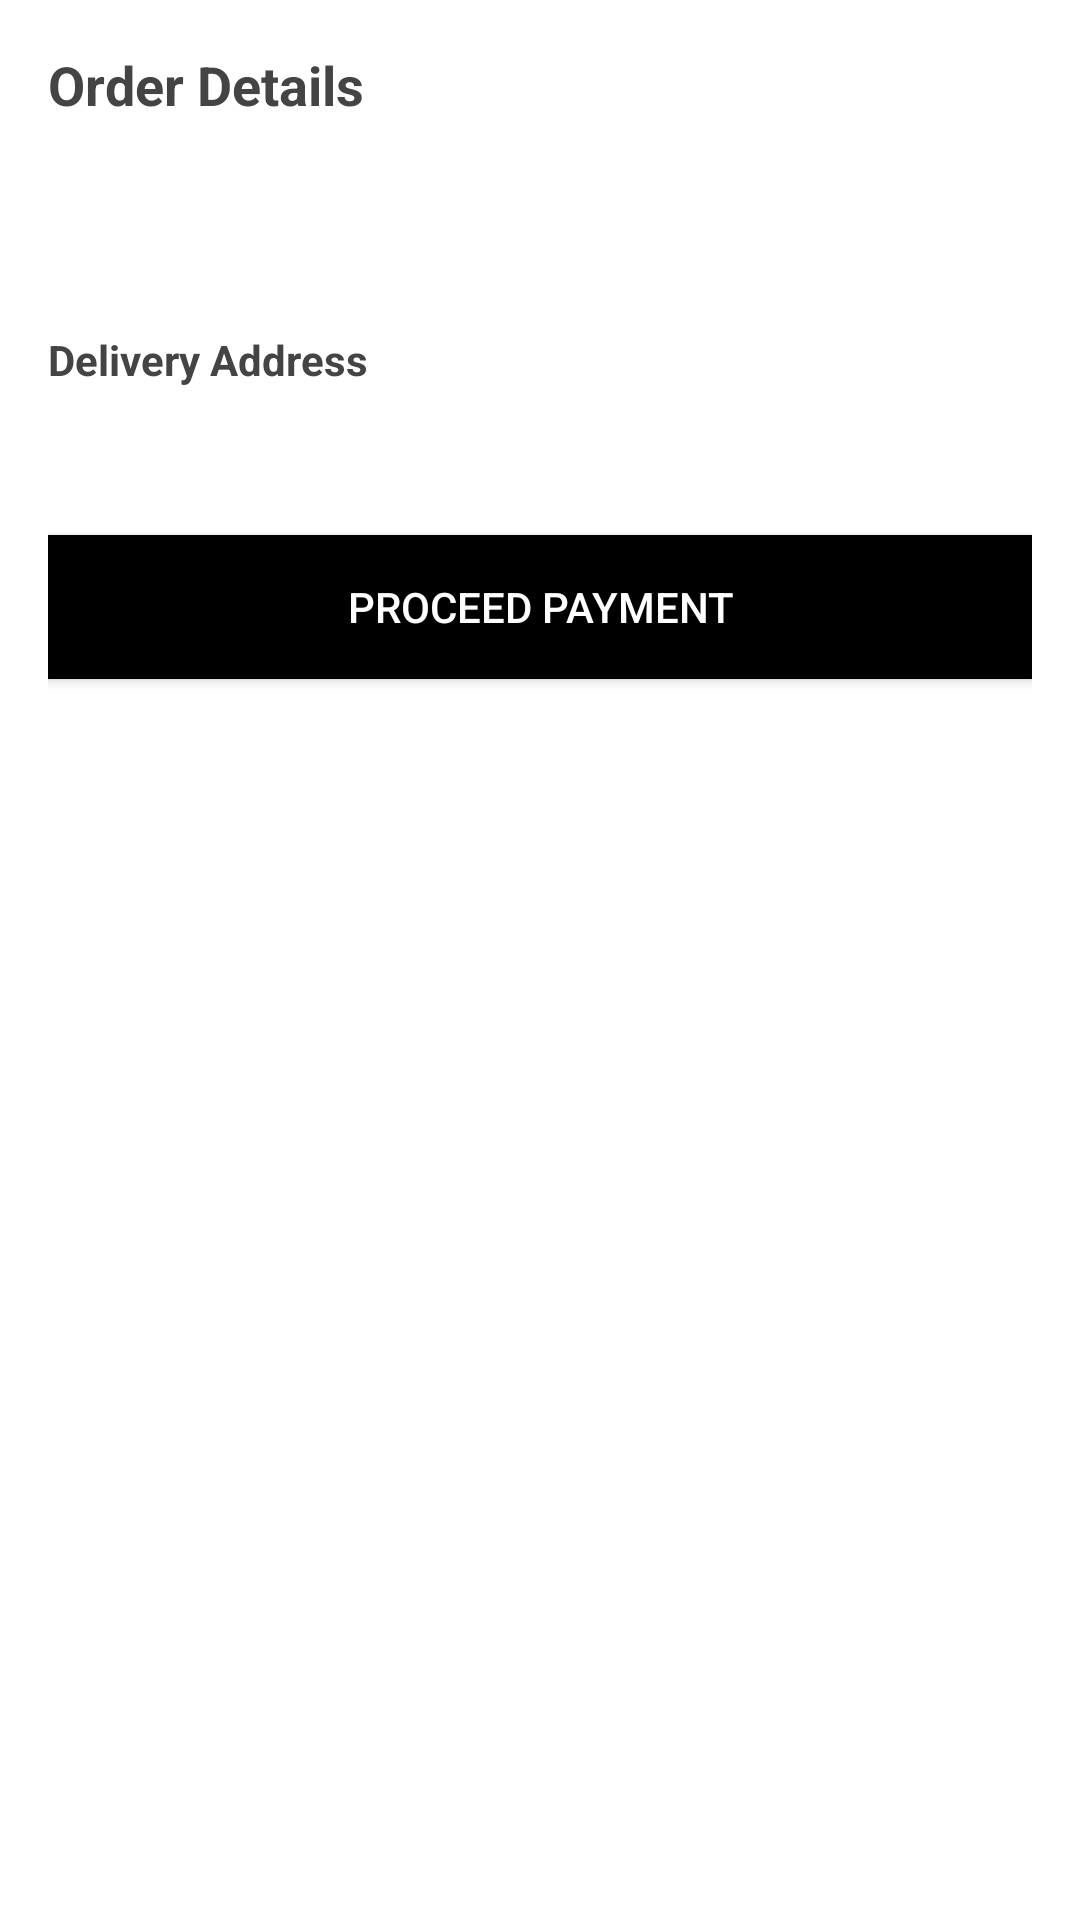

Write the Android layout XML for this screen, with the resource values it uses.
<!-- AndroidManifest.xml: application theme AppTheme -->
<!-- res/layout/activity_main_bottom_sheet.xml -->
<?xml version="1.0" encoding="utf-8"?>
<LinearLayout xmlns:android="http://schemas.android.com/apk/res/android"
    xmlns:app="http://schemas.android.com/apk/res-auto"
    android:id="@+id/bottom_sheet"
    android:layout_width="match_parent"
    android:layout_height="wrap_content"
    android:background="#fff"
    android:orientation="vertical"
    android:padding="16dp"
    app:behavior_hideable="true"
    app:behavior_peekHeight="56dp"
    app:layout_behavior="android.support.design.widget.BottomSheetBehavior">

    <LinearLayout
        android:layout_width="match_parent"
        android:layout_height="wrap_content"
        android:layout_gravity="center_vertical"
        android:orientation="horizontal"
        android:weightSum="3">

        <TextView
            android:layout_width="0dp"
            android:layout_height="wrap_content"
            android:layout_marginBottom="16dp"
            android:layout_weight="2"
            android:text="Order Details"
            android:textColor="#444"
            android:textSize="18dp"
            android:textStyle="bold" />

        <TextView
            android:layout_width="0dp"
            android:layout_height="wrap_content"
            android:layout_weight="1"
            android:gravity="right"
            android:text="₹435.00"
            android:textSize="15dp"
            android:textStyle="bold"></TextView>
    </LinearLayout>


    <TextView
        android:layout_width="wrap_content"
        android:layout_height="wrap_content"
        android:text="Chicken Fried Rice 1x1" />

    <TextView
        android:layout_width="wrap_content"
        android:layout_height="wrap_content"
        android:text="Paneer Tikka 1x2" />

    <TextView
        android:layout_width="wrap_content"
        android:layout_height="wrap_content"
        android:layout_marginTop="16dp"
        android:text="Delivery Address"
        android:textColor="#444"
        android:textStyle="bold" />

    <TextView
        android:layout_width="wrap_content"
        android:layout_height="wrap_content"
        android:text="Flat No 404, Skyline Apartments, Vizag - 500576" />

    <Button
        android:layout_width="match_parent"
        android:layout_height="wrap_content"
        android:layout_marginTop="30dp"
        android:background="#000"
        android:foreground="?attr/selectableItemBackground"
        android:text="PROCEED PAYMENT"
        android:textColor="#fff" />

</LinearLayout>
<!-- resources referenced by this layout -->
<resources>
  <style name="AppTheme" parent="Theme.AppCompat.NoActionBar">
          <item name="colorPrimary">@color/dark</item>
          <item name="colorPrimaryDark">@color/dark</item>
          <item name="colorAccent">@color/light</item>
          <item name="android:windowBackground">@color/black</item>
          <item name="android:windowFullscreen">true</item>
          <item name="bottomSheetDialogTheme">@style/DialogTheme</item>
      </style>
  <color name="dark">#181818</color>
  <color name="light">#F8F8F8</color>
  <color name="black">#000000</color>
  <style name="DialogTheme" parent="Theme.Design.BottomSheetDialog">
          <item name="android:colorBackground">@color/black</item>
          <item name="android:windowFullscreen">true</item>
          <item name="android:windowSoftInputMode">adjustUnspecified</item>
      </style>
</resources>
